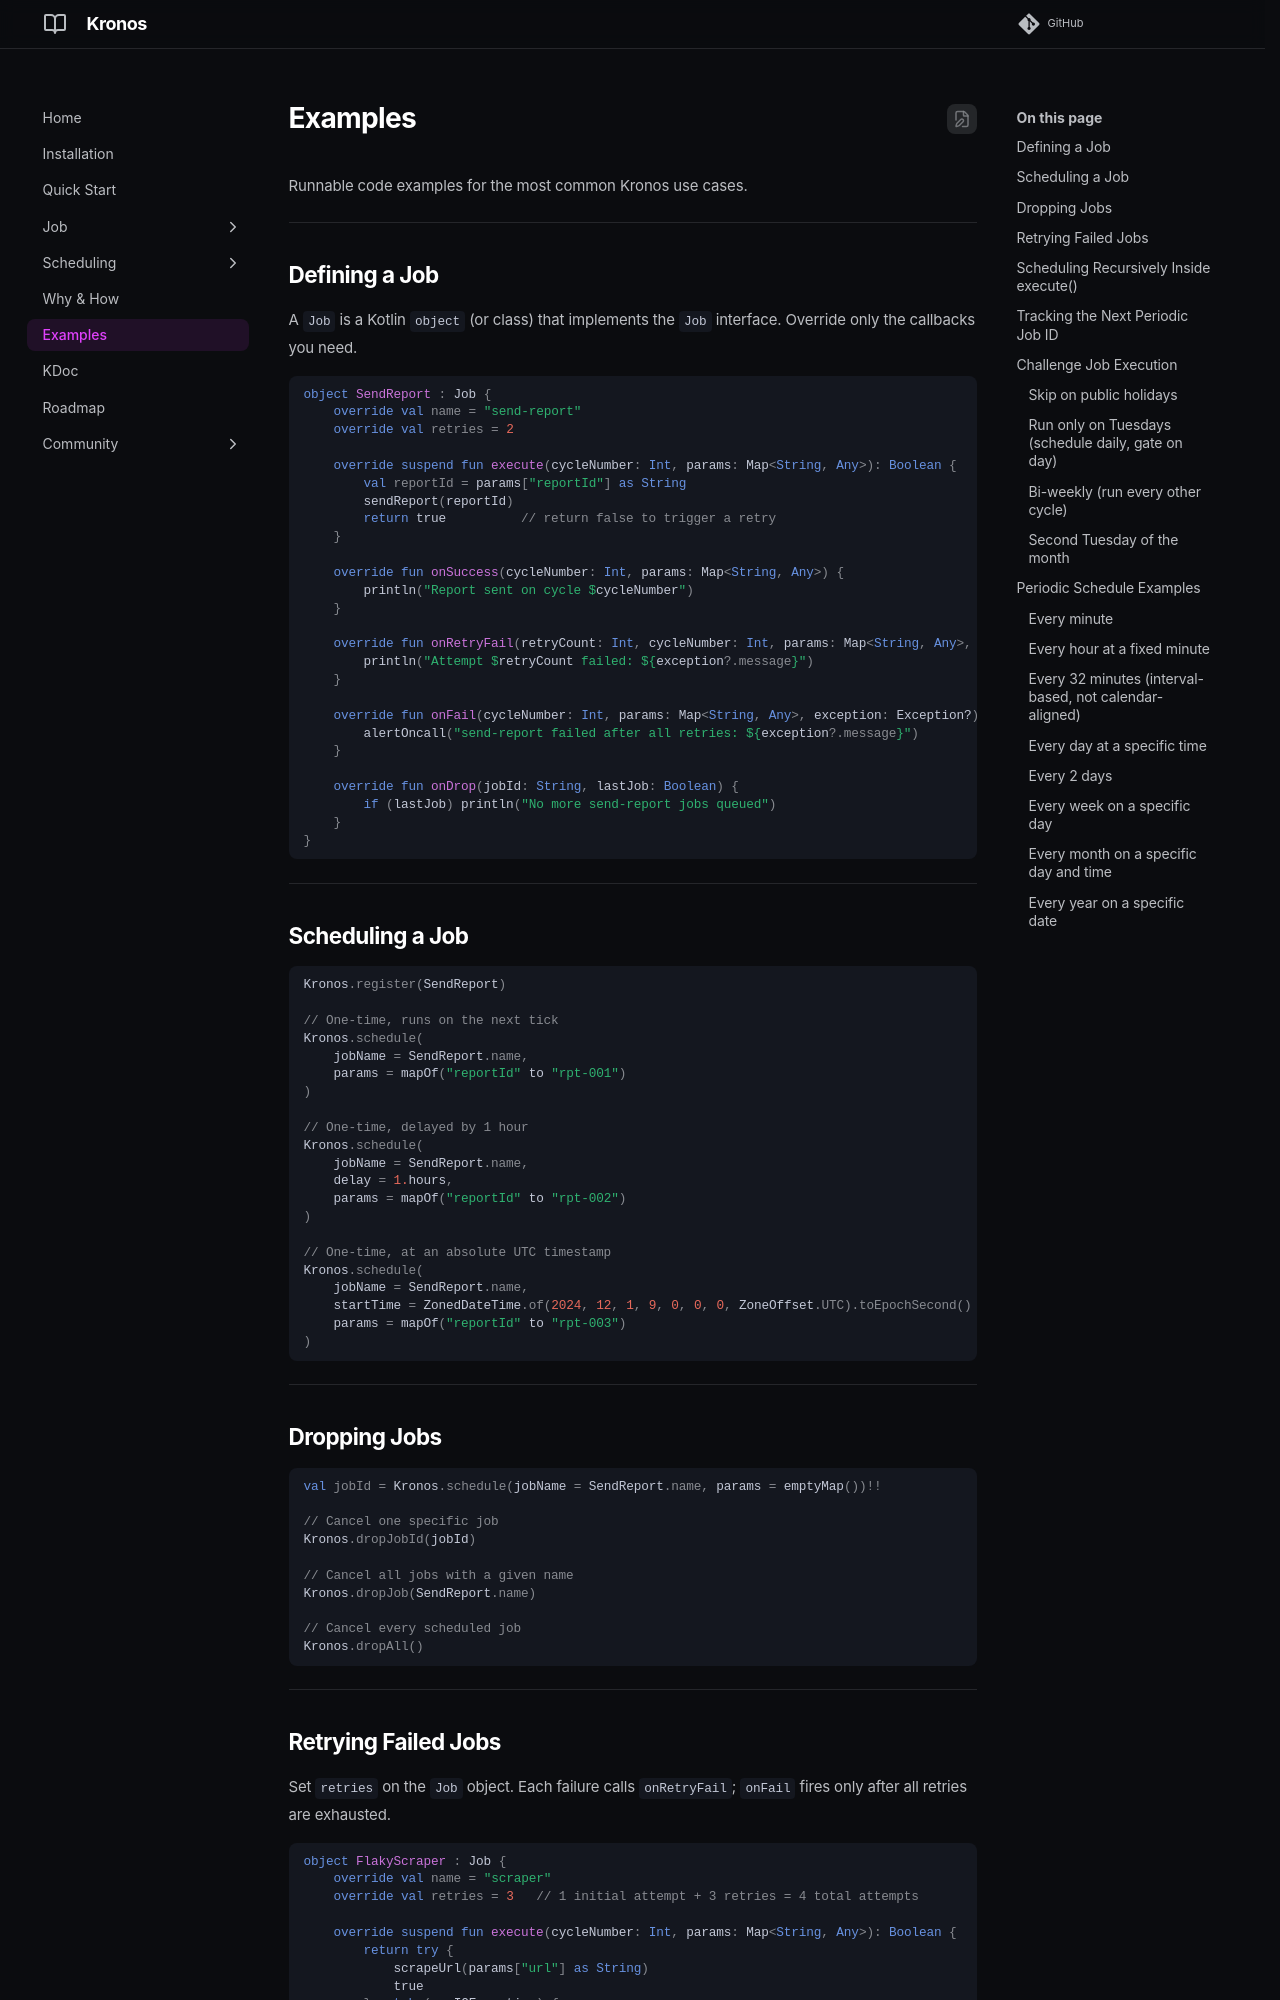

repository: funyin/Kronos · page: 0.0.9/examples/index.html · generator: mkdocs

---
comments: true
---

# Examples

Runnable code examples for the most common Kronos use cases.

---

## Defining a Job

A `Job` is a Kotlin `object` (or class) that implements the `Job` interface. Override only the callbacks you need.

```kotlin
object SendReport : Job {
    override val name = "send-report"
    override val retries = 2

    override suspend fun execute(cycleNumber: Int, params: Map<String, Any>): Boolean {
        val reportId = params["reportId"] as String
        sendReport(reportId)
        return true          // return false to trigger a retry
    }

    override fun onSuccess(cycleNumber: Int, params: Map<String, Any>) {
        println("Report sent on cycle $cycleNumber")
    }

    override fun onRetryFail(retryCount: Int, cycleNumber: Int, params: Map<String, Any>, exception: Exception?) {
        println("Attempt $retryCount failed: ${exception?.message}")
    }

    override fun onFail(cycleNumber: Int, params: Map<String, Any>, exception: Exception?) {
        alertOncall("send-report failed after all retries: ${exception?.message}")
    }

    override fun onDrop(jobId: String, lastJob: Boolean) {
        if (lastJob) println("No more send-report jobs queued")
    }
}
```

---

## Scheduling a Job

```kotlin
Kronos.register(SendReport)

// One-time, runs on the next tick
Kronos.schedule(
    jobName = SendReport.name,
    params = mapOf("reportId" to "rpt-001")
)

// One-time, delayed by 1 hour
Kronos.schedule(
    jobName = SendReport.name,
    delay = 1.hours,
    params = mapOf("reportId" to "rpt-002")
)

// One-time, at an absolute UTC timestamp
Kronos.schedule(
    jobName = SendReport.name,
    startTime = ZonedDateTime.of(2024, 12, 1, 9, 0, 0, 0, ZoneOffset.UTC).toEpochSecond() * 1000,
    params = mapOf("reportId" to "rpt-003")
)
```

---

## Dropping Jobs

```kotlin
val jobId = Kronos.schedule(jobName = SendReport.name, params = emptyMap())!!

// Cancel one specific job
Kronos.dropJobId(jobId)

// Cancel all jobs with a given name
Kronos.dropJob(SendReport.name)

// Cancel every scheduled job
Kronos.dropAll()
```

---
